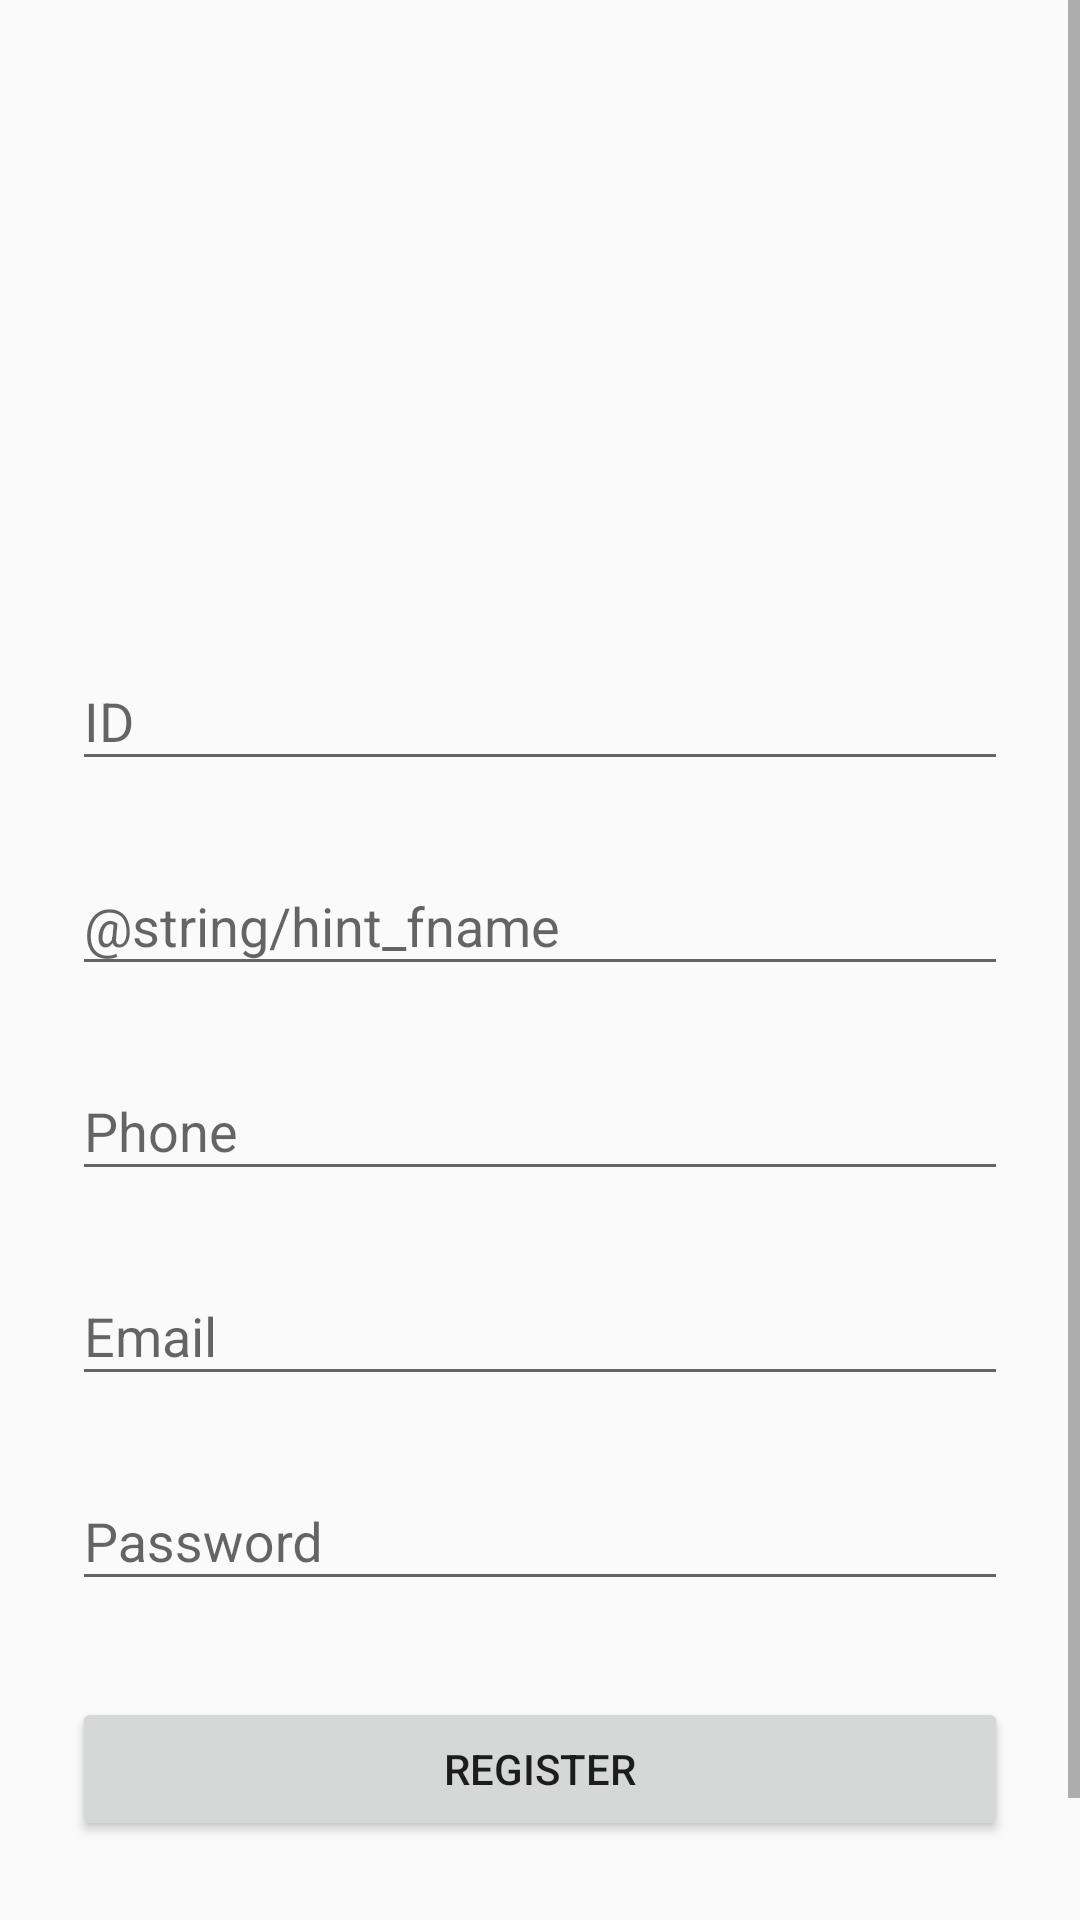

This screen was rendered from an Android layout file. Write that file and the resources it references.
<!-- AndroidManifest.xml: application theme AppTheme -->
<!-- res/layout/activity_signup.xml -->
<?xml version="1.0" encoding="utf-8"?>
<ScrollView
        xmlns:android="http://schemas.android.com/apk/res/android"
        xmlns:tools="http://schemas.android.com/tools"
        android:layout_width="fill_parent"
        android:layout_height="fill_parent"
        android:background="@drawable/background"
        android:fitsSystemWindows="true"
        tools:context="com.devsoul.dima.kindergarten.activities.SignupActivity">

    <LinearLayout
            android:orientation="vertical"
            android:layout_width="match_parent"
            android:layout_height="wrap_content"
            android:paddingTop="200dp"
            android:paddingLeft="24dp"
            android:paddingRight="24dp">

        
        <android.support.design.widget.TextInputLayout
                android:layout_width="match_parent"
                android:layout_height="wrap_content"
                android:layout_marginTop="8dp"
                android:layout_marginBottom="8dp">
            <EditText android:id="@+id/input_id"
                      android:layout_width="match_parent"
                      android:layout_height="wrap_content"
                      android:inputType="number"
                      android:hint="@string/hint_ID"/>
        </android.support.design.widget.TextInputLayout>

        
        <android.support.design.widget.TextInputLayout
                android:layout_width="match_parent"
                android:layout_height="wrap_content"
                android:layout_marginTop="8dp"
                android:layout_marginBottom="8dp">
            <EditText android:id="@+id/input_name"
                      android:layout_width="match_parent"
                      android:layout_height="wrap_content"
                      android:inputType="textCapWords"
                      android:hint="@string/hint_fname"/>
        </android.support.design.widget.TextInputLayout>

        
        <android.support.design.widget.TextInputLayout
                android:layout_width="match_parent"
                android:layout_height="wrap_content"
                android:layout_marginTop="8dp"
                android:layout_marginBottom="8dp">
            <EditText android:id="@+id/input_phone"
                      android:layout_width="match_parent"
                      android:layout_height="wrap_content"
                      android:inputType="phone"
                      android:hint="@string/hint_phone"/>
        </android.support.design.widget.TextInputLayout>

        
        <android.support.design.widget.TextInputLayout
                android:layout_width="match_parent"
                android:layout_height="wrap_content"
                android:layout_marginTop="8dp"
                android:layout_marginBottom="8dp">
            <EditText android:id="@+id/input_email"
                      android:layout_width="match_parent"
                      android:layout_height="wrap_content"
                      android:inputType="textEmailAddress"
                      android:hint="@string/hint_email" />
        </android.support.design.widget.TextInputLayout>

        
        <android.support.design.widget.TextInputLayout
                android:layout_width="match_parent"
                android:layout_height="wrap_content"
                android:layout_marginTop="8dp"
                android:layout_marginBottom="8dp">
            <EditText android:id="@+id/input_password"
                      android:layout_width="match_parent"
                      android:layout_height="wrap_content"
                      android:inputType="textPassword"
                      android:hint="@string/hint_password"/>
        </android.support.design.widget.TextInputLayout>

        
        <android.support.v7.widget.AppCompatButton
                android:id="@+id/btn_signup"
                android:layout_width="fill_parent"
                android:layout_height="wrap_content"
                android:layout_marginTop="24dp"
                android:layout_marginBottom="24dp"
                android:padding="12dp"
                android:text="@string/btn_register"/>

        
        <TextView android:id="@+id/link_login"
                  android:layout_width="fill_parent"
                  android:layout_height="wrap_content"
                  android:layout_marginBottom="24dp"
                  android:text="@string/login_lnk"
                  android:gravity="center"
                  android:textSize="16sp"/>

    </LinearLayout>
</ScrollView>
<!-- resources referenced by this layout -->
<resources>
  <string name="btn_register">REGISTER</string>
  <string name="hint_ID">ID</string>
  <string name="hint_email">Email</string>
  <string name="hint_password">Password</string>
  <string name="hint_phone">Phone</string>
  <string name="login_lnk">Already a member? Login</string>
  <style name="AppTheme" parent="Theme.AppCompat.Light.NoActionBar">
          
          <item name="colorPrimary">@color/colorPrimary</item>
          <item name="colorPrimaryDark">@color/colorPrimaryDark</item>
          <item name="colorAccent">@color/colorAccent</item>
  
          <item name="android:windowFullscreen">true</item>
          <item name="android:windowContentOverlay">@null</item>
      </style>
  <color name="colorPrimary">#3F51B5</color>
  <color name="colorPrimaryDark">#303F9F</color>
  <color name="colorAccent">#FF4081</color>
</resources>
